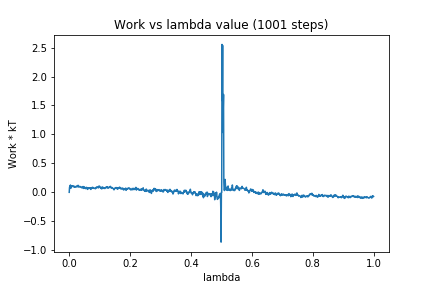

The table this chart was drawn from, first rows:
0, 0.0
1, 0.08241
2, 0.1039
3, 0.09706
4, 0.1266
5, 0.06832
6, 0.09796
7, 0.0867
8, 0.115
9, 0.09998
10, 0.1025
11, 0.105
12, 0.1039
13, 0.1135
14, 0.105
15, 0.09462
16, 0.08853
17, 0.1043
18, 0.09619
19, 0.09408
20, 0.09437
21, 0.0957
22, 0.08785
23, 0.1062
24, 0.1086
25, 0.1103
26, 0.09957
27, 0.09585
28, 0.1049
29, 0.1216
30, 0.1167
31, 0.0914
32, 0.09241
33, 0.09395
34, 0.09592
35, 0.1031
36, 0.09724
37, 0.09293
38, 0.08936
39, 0.08368
40, 0.08542
41, 0.08994
42, 0.07658
43, 0.08906
44, 0.07984
45, 0.09877
46, 0.09999
47, 0.09553
48, 0.06679
49, 0.08904
50, 0.08139
51, 0.08702
52, 0.08203
53, 0.07583
54, 0.06273
55, 0.06945
56, 0.07746
57, 0.08708
58, 0.07833
59, 0.07834
60, 0.05038
... 940 more rows
